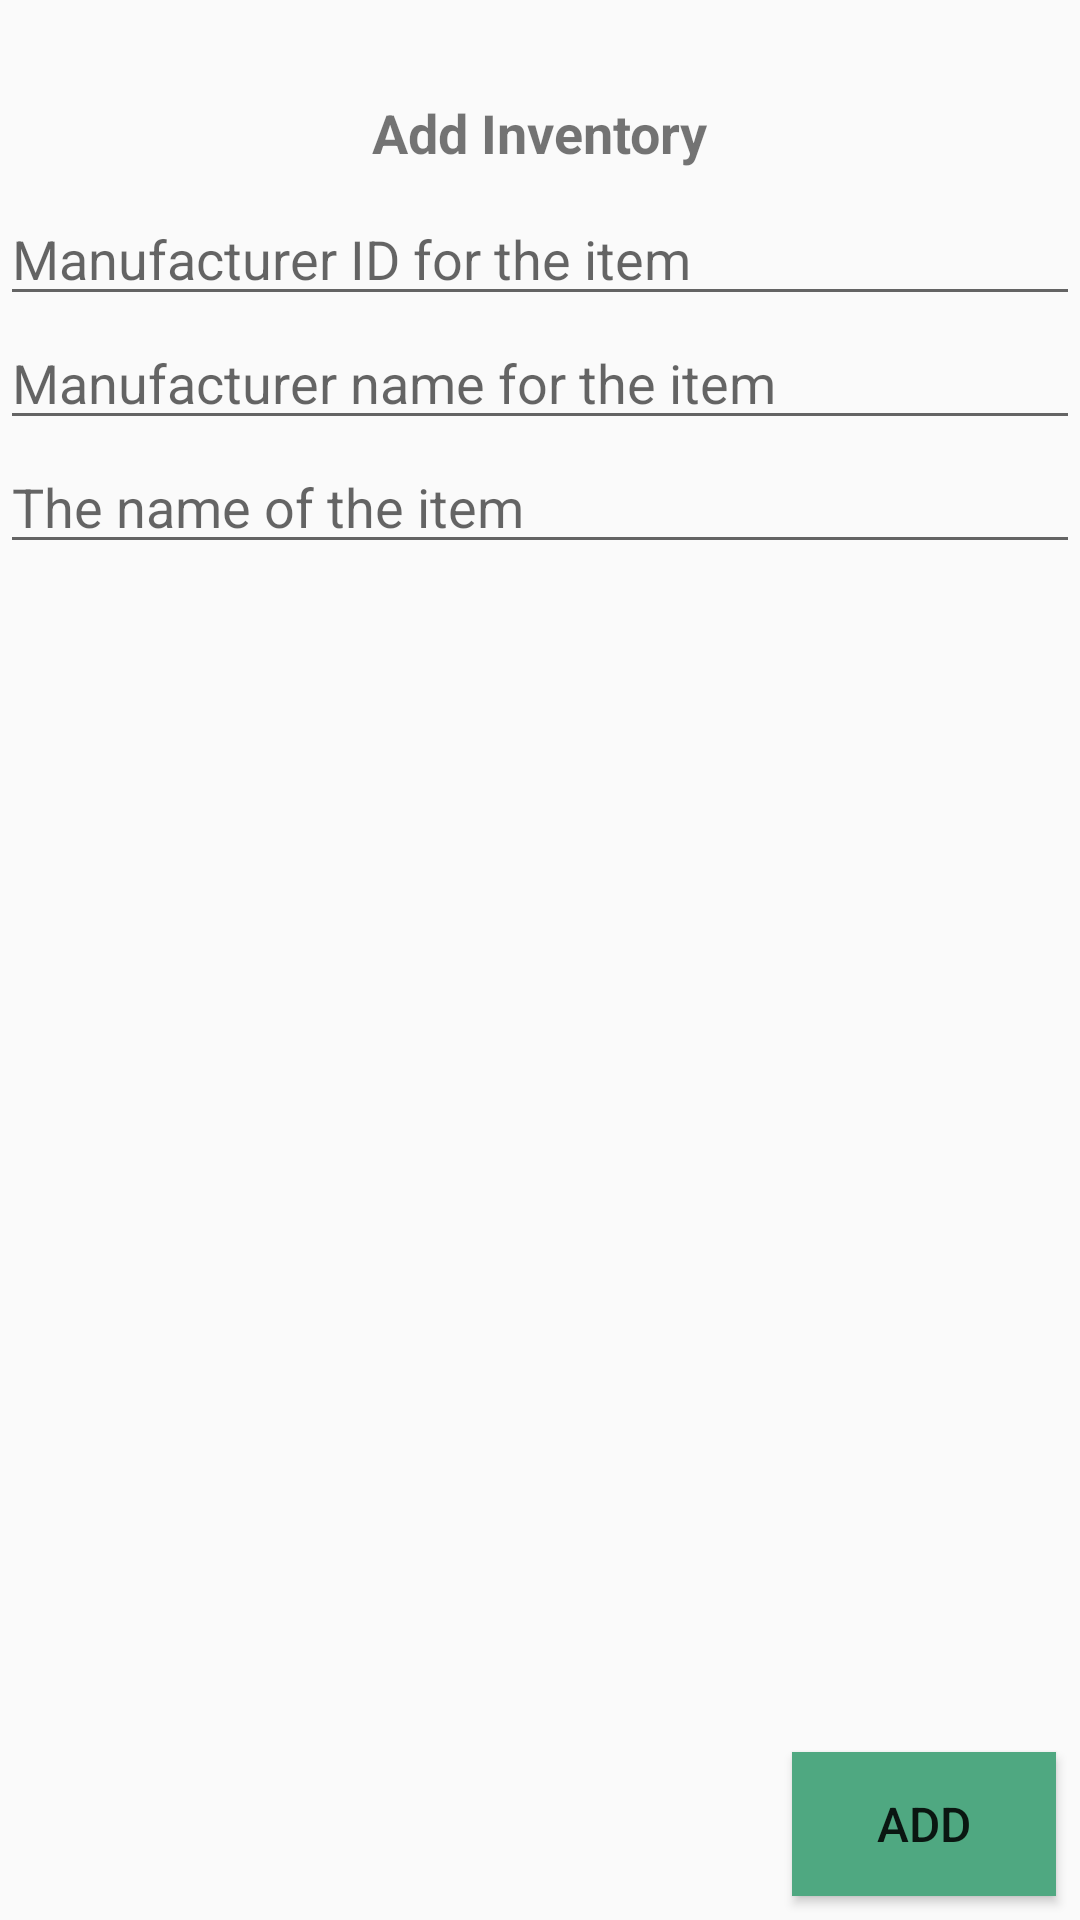

Android layout source for this screen:
<!-- AndroidManifest.xml: application theme AppTheme -->
<!-- res/layout/activity_add_inventory.xml -->
<?xml version="1.0" encoding="utf-8"?>
<android.support.constraint.ConstraintLayout xmlns:android="http://schemas.android.com/apk/res/android"
    xmlns:app="http://schemas.android.com/apk/res-auto"
    xmlns:tools="http://schemas.android.com/tools"
    android:layout_width="match_parent"
    android:layout_height="match_parent"
    tools:context="com.example.tony.testshell.Activities.AddInventoryActivity">

    <LinearLayout
        android:layout_width="match_parent"
        android:layout_height="match_parent"
        android:layout_marginBottom="64dp"
        android:layout_marginTop="64dp"
        android:orientation="vertical"
        app:layout_constraintBottom_toBottomOf="parent"
        app:layout_constraintEnd_toEndOf="parent"
        app:layout_constraintStart_toStartOf="parent">

        <EditText
            android:id="@+id/aiManufacturingID"
            android:layout_width="match_parent"
            android:layout_height="wrap_content"
            android:ems="10"
            android:inputType="textPersonName"
            android:hint="Manufacturer ID for the item" />

        <EditText
            android:id="@+id/aiManufactureNameID"
            android:layout_width="match_parent"
            android:layout_height="wrap_content"
            android:ems="10"
            android:inputType="textPersonName"
            android:hint="Manufacturer name for the item" />

        <EditText
            android:id="@+id/aiNameID"
            android:layout_width="match_parent"
            android:layout_height="wrap_content"
            android:ems="10"
            android:inputType="textPersonName"
            android:hint="The name of the item" />
    </LinearLayout>

    <TextView
        android:id="@+id/aiTextViewID"
        android:layout_width="wrap_content"
        android:layout_height="wrap_content"
        android:layout_marginEnd="8dp"
        android:layout_marginStart="8dp"
        android:layout_marginTop="32dp"
        android:text="Add Inventory"
        android:textStyle="bold"
        android:textSize="18dp"
        app:layout_constraintEnd_toEndOf="parent"
        app:layout_constraintStart_toStartOf="parent"
        app:layout_constraintTop_toTopOf="parent" />

    <Button
        android:id="@+id/aiButtonID"
        android:layout_width="wrap_content"
        android:layout_height="wrap_content"
        android:layout_marginBottom="8dp"
        android:background="@color/btnGreen"
        android:layout_marginEnd="8dp"
        android:textSize="16sp"
        android:onClick="addItem"
        android:text="Add"
        app:layout_constraintBottom_toBottomOf="parent"
        app:layout_constraintEnd_toEndOf="parent" />
</android.support.constraint.ConstraintLayout>
<!-- resources referenced by this layout -->
<resources>
  <color name="btnGreen">#4fa881</color>
  <style name="AppTheme" parent="Theme.AppCompat.Light.DarkActionBar">
          
          <item name="colorPrimary">@color/btnGreen</item>
          <item name="colorPrimaryDark">@color/colorPrimaryDark</item>
          <item name="colorAccent">@color/colorAccent</item>
      </style>
  <color name="colorPrimaryDark">#0288D1</color>
  <color name="colorAccent">#4fa881</color>
</resources>
